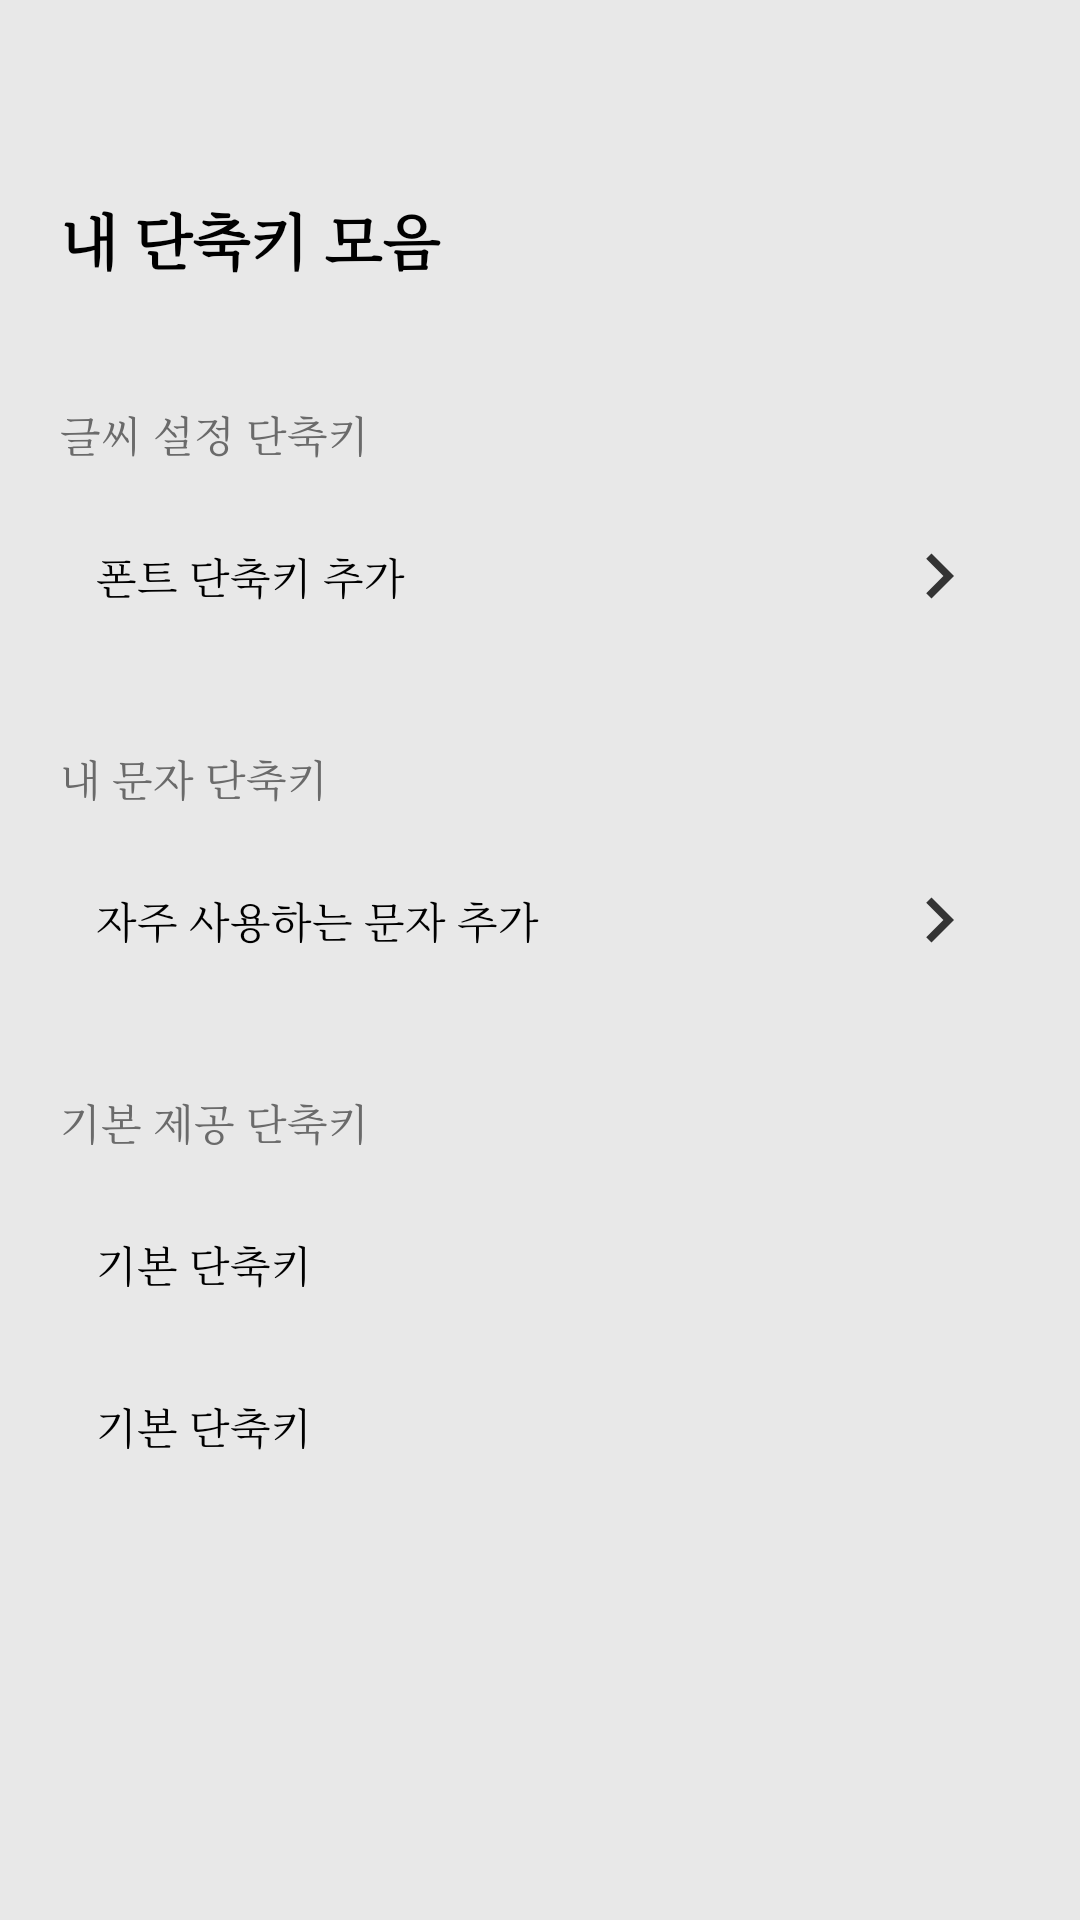

The Android layout XML behind this screen, and the referenced resources:
<!-- AndroidManifest.xml: application theme Theme.Diary_project -->
<!-- res/layout/activity_shortcuts.xml -->
<?xml version="1.0" encoding="utf-8"?>
<layout
    xmlns:android="http://schemas.android.com/apk/res/android"
    xmlns:app="http://schemas.android.com/apk/res-auto"
    xmlns:tools="http://schemas.android.com/tools">

    <data>
        <variable
            name="shortcuts"
            type="com.diary.diary.ShortcutsViewModel" />
    </data>

<LinearLayout
    android:id="@+id/shortcut_mainlayout"
    android:layout_width="match_parent"
    android:layout_height="match_parent"
    android:background="#E8E8E8"
    android:orientation="vertical"
    android:weightSum="16"
    tools:context=".Shortcuts">

    <LinearLayout
        android:layout_width="match_parent"
        android:layout_height="wrap_content">

        <androidx.appcompat.widget.AppCompatImageButton
            android:id="@+id/back_arrow"
            android:layout_width="50dp"
            android:layout_height="50dp"
            android:background="@android:color/transparent"

            android:onClick="@{() -> shortcuts.backClick()}"
            android:src="@drawable/ic_baseline_arrow_back_24" />

    </LinearLayout>

    <androidx.core.widget.NestedScrollView
        android:layout_width="match_parent"
        android:layout_height="wrap_content">
    <LinearLayout
        android:layout_width="match_parent"
        android:layout_height="wrap_content"
        android:orientation="vertical">

        <LinearLayout
            android:layout_width="match_parent"
            android:layout_height="fill_parent"
            android:layout_marginTop="5dp"
            android:orientation="vertical">

            <TextView
                android:id="@+id/my_shortcut_menu"
                android:layout_width="match_parent"
                android:layout_height="wrap_content"
                android:layout_marginLeft="10dp"
                android:gravity="center_vertical"
                android:padding="10dp"
                android:text="내 단축키 모음"
                android:textColor="@color/black"
                android:textSize="20dp"
                android:textStyle="bold"
                android:typeface="serif" />

            <EditText
                android:id="@+id/recycler_observe"
                android:layout_width="wrap_content"
                android:layout_height="wrap_content"
                android:text="@={shortcuts.recyclerobserve}"
                android:visibility="gone"/>


        </LinearLayout>

        <TextView
            android:id="@+id/textfont_shortcut"
            android:layout_width="match_parent"
            android:layout_height="wrap_content"
            android:layout_marginLeft="10dp"
            android:layout_marginTop="20dp"
            android:padding="10dp"
            android:text="글씨 설정 단축키"
            android:textSize="14dp"
            android:textColor="#6A6A6A"
            android:typeface="serif" />

        <LinearLayout
            android:layout_width="match_parent"
            android:layout_height="wrap_content"
            android:background="@drawable/layout_gray"
            android:orientation="vertical">

            <androidx.constraintlayout.widget.ConstraintLayout
                android:id="@+id/textfont_shortcut_layout"
                android:layout_width="match_parent"
                android:layout_height="wrap_content"
                android:layout_marginLeft="20dp"
                android:layout_marginRight="20dp"
                android:onClick="@{() -> shortcuts.fontshortcutClick()}"
                android:padding="12dp">

                <TextView
                    android:id="@+id/textfont_shortcut_add"
                    android:layout_width="wrap_content"
                    android:layout_height="wrap_content"
                    android:text="폰트 단축키 추가"
                    android:textColor="@color/black"
                    android:textSize="14dp"
                    android:typeface="serif"

                    app:layout_constraintLeft_toLeftOf="parent"
                    app:layout_constraintTop_toTopOf="parent"
                    app:layout_constraintBottom_toBottomOf="parent"/>

                <ImageView
                    android:id="@+id/image1"
                    android:layout_width="wrap_content"
                    android:layout_height="30dp"
                    android:src="@drawable/ic_baseline_keyboard_arrow_right_24"

                    app:layout_constraintRight_toRightOf="parent"
                    app:layout_constraintBottom_toBottomOf="parent"
                    app:layout_constraintTop_toTopOf="parent"/>

            </androidx.constraintlayout.widget.ConstraintLayout>
            <androidx.recyclerview.widget.RecyclerView
                android:id="@+id/font_shortcut_list"
                android:layout_width="match_parent"
                android:layout_height="wrap_content"/>
        </LinearLayout>

        <TextView
            android:id="@+id/mystring_shortcuts"
            android:layout_width="match_parent"
            android:layout_height="wrap_content"
            android:layout_marginLeft="10dp"
            android:layout_marginTop="20dp"
            android:padding="10dp"
            android:text="내 문자 단축키"
            android:textSize="14dp"
            android:textColor="#6A6A6A"
            android:typeface="serif" />

        <LinearLayout
            android:layout_width="match_parent"
            android:layout_height="wrap_content"
            android:background="@drawable/layout_gray"
            android:orientation="vertical">

            <androidx.constraintlayout.widget.ConstraintLayout
                android:id="@+id/mystring_shortcuts_layout"
                android:layout_width="match_parent"
                android:layout_height="wrap_content"
                android:layout_marginLeft="20dp"
                android:layout_marginRight="20dp"
                android:onClick="@{() -> shortcuts.mystringshortcutClick()}"
                android:padding="12dp">

                <TextView
                    android:id="@+id/mystring_shortcuts_add"
                    android:layout_width="wrap_content"
                    android:layout_height="wrap_content"
                    android:text="자주 사용하는 문자 추가"
                    android:textColor="@color/black"
                    android:textSize="14dp"
                    android:typeface="serif"

                    app:layout_constraintLeft_toLeftOf="parent"
                    app:layout_constraintTop_toTopOf="parent"
                    app:layout_constraintBottom_toBottomOf="parent"/>

                <ImageView
                    android:id="@+id/image2"
                    android:layout_width="wrap_content"
                    android:layout_height="30dp"
                    android:src="@drawable/ic_baseline_keyboard_arrow_right_24"

                    app:layout_constraintRight_toRightOf="parent"
                    app:layout_constraintBottom_toBottomOf="parent"
                    app:layout_constraintTop_toTopOf="parent"/>

            </androidx.constraintlayout.widget.ConstraintLayout>


            <androidx.recyclerview.widget.RecyclerView
                android:id="@+id/mystring_shortcut_list"
                android:layout_width="match_parent"
                android:layout_height="wrap_content"/>
        </LinearLayout>
        <TextView
            android:id="@+id/basic_shortcut"
            android:layout_width="match_parent"
            android:layout_height="wrap_content"
            android:layout_marginLeft="10dp"
            android:layout_marginTop="20dp"
            android:padding="10dp"
            android:text="기본 제공 단축키"
            android:textSize="14dp"
            android:textColor="#6A6A6A"
            android:typeface="serif" />

        <LinearLayout
            android:layout_width="match_parent"
            android:layout_height="wrap_content"
            android:background="@drawable/layout_gray"
            android:orientation="vertical">

            <androidx.constraintlayout.widget.ConstraintLayout
                android:layout_width="match_parent"
                android:layout_height="wrap_content"
                android:layout_marginLeft="20dp"
                android:layout_marginRight="20dp"
                android:padding="12dp">

                <TextView
                    android:id="@+id/basic_shortcut1"
                    android:layout_width="wrap_content"
                    android:layout_height="wrap_content"
                    android:text="기본 단축키"
                    android:textColor="@color/black"
                    android:textSize="14dp"
                    android:typeface="serif"

                    app:layout_constraintLeft_toLeftOf="parent"
                    app:layout_constraintTop_toTopOf="parent"
                    app:layout_constraintBottom_toBottomOf="parent"/>


                <ImageView
                    android:layout_width="wrap_content"
                    android:layout_height="30dp"

                    app:layout_constraintRight_toRightOf="parent"
                    app:layout_constraintBottom_toBottomOf="parent"
                    app:layout_constraintTop_toTopOf="parent"/>

            </androidx.constraintlayout.widget.ConstraintLayout>

            <androidx.constraintlayout.widget.ConstraintLayout
                android:layout_width="match_parent"
                android:layout_height="wrap_content"
                android:layout_marginLeft="20dp"
                android:layout_marginRight="20dp"
                android:background="@drawable/layout_gray_top"
                android:padding="12dp">

                <TextView
                    android:id="@+id/basic_shortcut2"
                    android:layout_width="wrap_content"
                    android:layout_height="wrap_content"
                    android:text="기본 단축키"
                    android:textColor="@color/black"
                    android:textSize="14dp"
                    android:typeface="serif"

                    app:layout_constraintLeft_toLeftOf="parent"
                    app:layout_constraintTop_toTopOf="parent"
                    app:layout_constraintBottom_toBottomOf="parent"/>



                <ImageView
                    android:layout_width="wrap_content"
                    android:layout_height="30dp"

                    app:layout_constraintRight_toRightOf="parent"
                    app:layout_constraintBottom_toBottomOf="parent"
                    app:layout_constraintTop_toTopOf="parent"/>

            </androidx.constraintlayout.widget.ConstraintLayout>
        </LinearLayout>

    </LinearLayout>
    </androidx.core.widget.NestedScrollView>
</LinearLayout>
</layout>
<!-- resources referenced by this layout -->
<resources>
  <!-- drawable ic_baseline_keyboard_arrow_right_24 (drawable) -->
  <vector android:autoMirrored="true" android:height="30dp"
      android:tint="#343434" android:viewportHeight="24"
      android:viewportWidth="24" android:width="30dp" xmlns:android="http://schemas.android.com/apk/res/android">
      <path android:fillColor="@android:color/white" android:pathData="M8.59,16.59L13.17,12 8.59,7.41 10,6l6,6 -6,6 -1.41,-1.41z"/>
  </vector>
  <!-- drawable layout_gray (drawable) -->
  <?xml version="1.0" encoding="utf-8"?>
  <layer-list xmlns:android="http://schemas.android.com/apk/res/android">
      <item
          android:bottom="-1dp"
          android:left="-2dp"
          android:right="-2dp"
          android:top="-1dp">
          <shape android:shape="rectangle" >
              <stroke
                  android:width="1dp"
                  android:color="#757474" />
          </shape>
      </item>
  
  </layer-list>
  <!-- drawable layout_gray_top (drawable) -->
  <?xml version="1.0" encoding="utf-8"?>
  <layer-list xmlns:android="http://schemas.android.com/apk/res/android">
      <item
          android:bottom="-2dp"
          android:left="-2dp"
          android:right="-2dp"
          android:top="-1dp">
          <shape android:shape="rectangle" >
              <stroke
                  android:width="1dp"
                  android:color="#757474" />
          </shape>
      </item>
  
  </layer-list>
  <style name="Theme.Diary_project" parent="Theme.MaterialComponents.Light.NoActionBar">
          
          <item name="colorPrimary">#F5201F1F</item>
          <item name="colorPrimaryVariant">#F5201F1F</item>
          <item name="colorOnPrimary">@color/white</item>
          
          <item name="colorSecondary">@color/teal_200</item>
          <item name="colorSecondaryVariant">@color/teal_700</item>
          <item name="colorOnSecondary">@color/black</item>
          
          <item name="android:statusBarColor" tools:targetApi="l">?attr/colorPrimaryVariant</item>
          
      </style>
  <!-- not gathered from this repository: default colours our renderer supplied (Android Studio template values) -->
  <color name="teal_200">#FF03DAC5</color>
  <color name="teal_700">#FF018786</color>
  <color name="black">#FF000000</color>
  <color name="white">#FFFFFFFF</color>
</resources>
